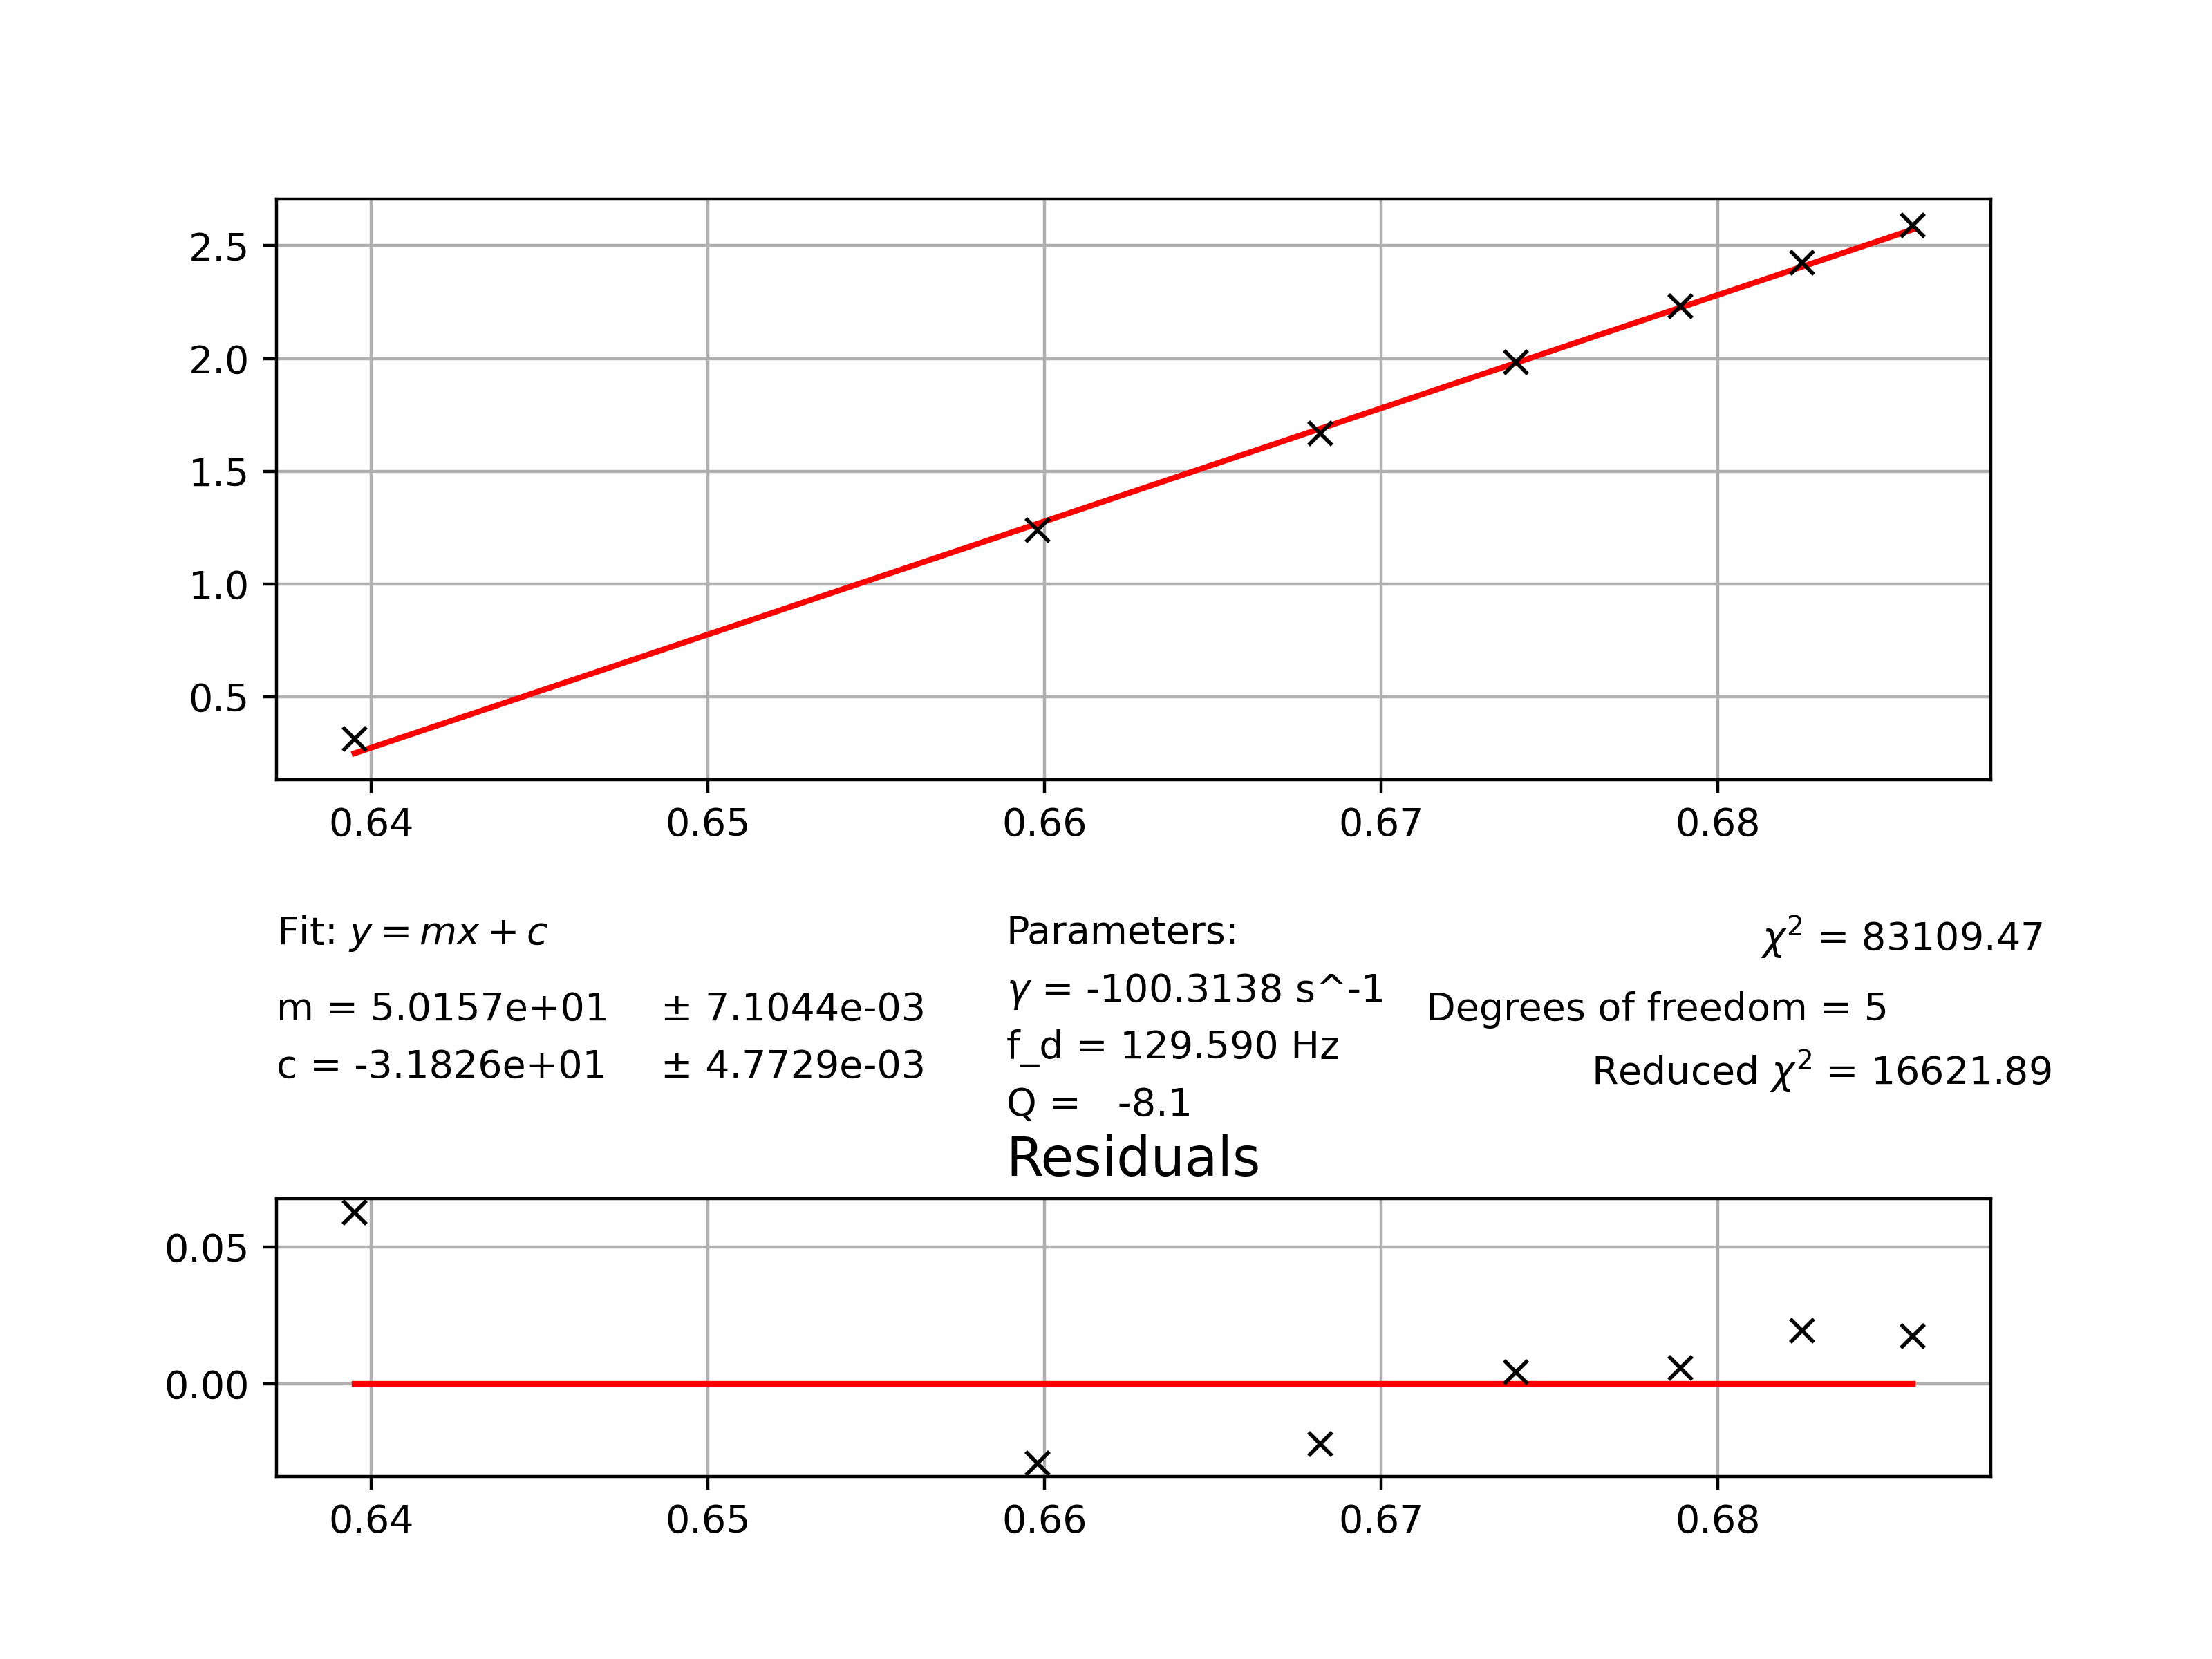

Data behind this chart, as committed beside it:
0.6395, 0.3122527263859855, 0.00032870452896206515
0.6598, 1.239, 0.0002025
0.6682, 1.667, 0.0001737
0.674, 1.984, 0.0001591
0.6789, 2.232, 0.0001505
0.6825, 2.426, 0.0003042
0.6858, 2.589, 0.0002764
